Run: headless pygame with SDL's dummy video driver; simulated clock (each Clock.tick advances the game by its frame time, no real sleeping); random seed 0; keys injected as events and as key.get_pressed() state; mouse plan: one left click at the window centre at the start of phase 2, then a move to the lower-right quarter at the start of phase 3.
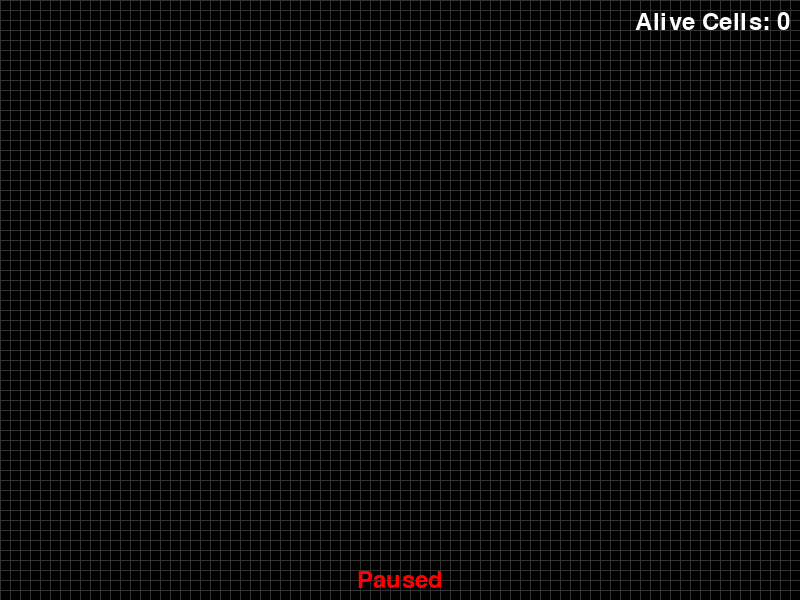
Frame 1 of 4 · flips 1–60 · no input
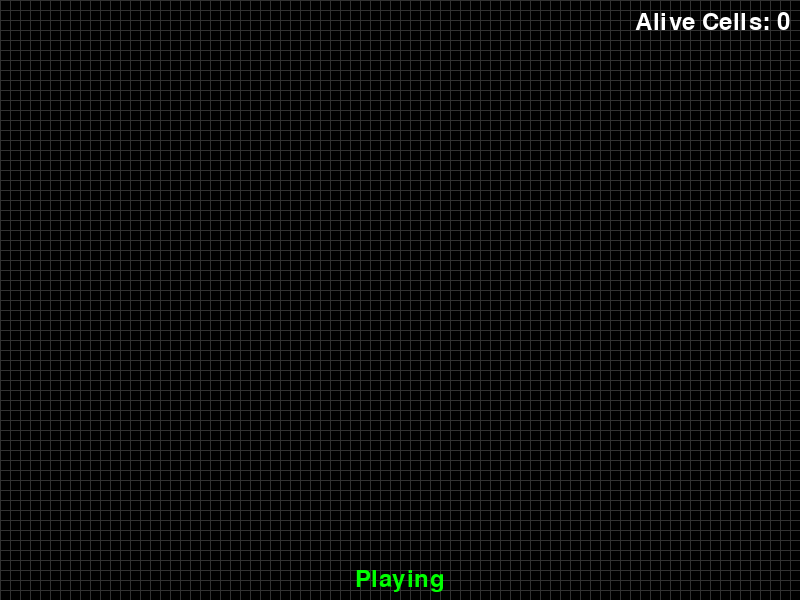
Frame 2 of 4 · flips 61–180 · clicked the window centre · tapped SPACE, RETURN · held RIGHT (→), D
Frame 3 of 4 · flips 181–300 · moved the mouse to the lower-right quarter · held DOWN (↓), S · screen unchanged from frame 2, image omitted
Frame 4 of 4 · flips 301–420 · held LEFT (←), A, UP (↑), W · screen unchanged from frame 3, image omitted

The pygame program that drew these frames:

# Made by Jim Grysmpolakis.
# Please do not claim as yours.

# Conway's Game of Life Implementation with Pygame

# This implementation showcases Conway's Game of Life, a cellular automaton devised by mathematician John Conway.
# The game consists of a grid of cells, each of which can be alive (populated) or dead (unpopulated).
# The state of each cell evolves over time based on simple rules, creating interesting patterns and behaviors.

# To play, press left click to place cells in the grid. You can also press space to play or pause the simulation.
# With right click, you can place a pre-placed cells, called "glider".

# Pygame is used for visualization and user interaction in this implementation.

import pygame
import sys

# Constants
WIDTH, HEIGHT = 800, 600
GRID_SIZE = 80
CELL_SIZE = 10

# Colors
BLACK = (0, 0, 0)
GRAY = (50, 50, 50)
WHITE = (255, 255, 255)
RED = (255, 0, 0)
GREEN = (0, 255, 0)

# Initialize Pygame
pygame.init()
clock = pygame.time.Clock()

# Create the game window
screen = pygame.display.set_mode((WIDTH, HEIGHT))
pygame.display.set_caption("Conway's Game of Life")

# Function to initialize an empty grid
def initialize_grid():
    return [[0] * GRID_SIZE for _ in range(GRID_SIZE)]

# Function to draw the grid
def draw_grid():
    for x in range(GRID_SIZE + 1):
        pygame.draw.line(screen, GRAY, (x * CELL_SIZE, 0), (x * CELL_SIZE, HEIGHT))
    for y in range(GRID_SIZE + 1):
        pygame.draw.line(screen, GRAY, (0, y * CELL_SIZE), (WIDTH, y * CELL_SIZE))

# Function to draw the cells
def draw_cells(grid):
    for x in range(GRID_SIZE):
        for y in range(GRID_SIZE):
            color = WHITE if grid[x][y] else BLACK
            pygame.draw.rect(screen, color, (x * CELL_SIZE, y * CELL_SIZE, CELL_SIZE, CELL_SIZE))

# Function to update the grid based on the rules of Conway's Game of Life
def update_grid(grid):
    new_grid = [[0] * GRID_SIZE for _ in range(GRID_SIZE)]
    for x in range(GRID_SIZE):
        for y in range(GRID_SIZE):
            alive_neighbors = count_alive_neighbors(grid, x, y)
            # Apply rules of Conway's Game of Life
            if grid[x][y] == 1 and (alive_neighbors < 2 or alive_neighbors > 3):
                new_grid[x][y] = 0
            elif grid[x][y] == 0 and alive_neighbors == 3:
                new_grid[x][y] = 1
            else:
                new_grid[x][y] = grid[x][y]
    return new_grid

# Function to get the number of alive neighbors for a given cell
def count_alive_neighbors(grid, x, y):
    count = 0
    for i in range(-1, 2):
        for j in range(-1, 2):
            if i == 0 and j == 0:
                continue
            new_x, new_y = x + i, y + j
            # Check if neighbor is within the grid bounds and is alive
            if 0 <= new_x < GRID_SIZE and 0 <= new_y < GRID_SIZE and grid[new_x][new_y] == 1:
                count += 1
    return count

# Function to add a glider at a specific position
def add_glider(grid, x, y):
    glider_pattern = [
        [0, 1, 0],
        [0, 0, 1],
        [1, 1, 1]
    ]
    # Place glider pattern in the grid
    for i, row in enumerate(glider_pattern):
        grid[x + i][y:y + len(row)] = row

# Function to display the status indicator
def draw_status_indicator(paused):
    font = pygame.font.Font(None, 36)
    status_text = "Playing" if not paused else "Paused"
    color = GREEN if not paused else RED
    text = font.render(status_text, True, color)
    text_rect = text.get_rect(center=(WIDTH // 2, HEIGHT - 20))
    screen.blit(text, text_rect)

# Function to count the number of alive cells
def count_alive_cells(grid):
    count = sum(row.count(1) for row in grid)
    return count

# Function to draw the cell count
def draw_cell_count(count):
    font = pygame.font.Font(None, 36)
    count_text = f"Alive Cells: {count}"
    text = font.render(count_text, True, WHITE)
    text_rect = text.get_rect(topright=(WIDTH - 10, 10))
    screen.blit(text, text_rect)

# Main loop
running = True
paused = True
grid = initialize_grid()

# Keep track of mouse state
left_mouse_pressed = False
right_mouse_pressed = False

while running:
    screen.fill(BLACK)

    # Event handling
    for event in pygame.event.get():
        if event.type == pygame.QUIT:
            running = False
        elif event.type == pygame.KEYDOWN:
            if event.key == pygame.K_SPACE:
                # Toggle between paused and playing
                paused = not paused
        elif event.type == pygame.MOUSEBUTTONDOWN:
            if event.button == 1:  # Left mouse button
                left_mouse_pressed = True
            elif event.button == 3:  # Right mouse button
                right_mouse_pressed = True
                x, y = event.pos
                grid_x, grid_y = x // CELL_SIZE, y // CELL_SIZE
                # Add glider pattern where right mouse button is clicked
                add_glider(grid, grid_x, grid_y)
        elif event.type == pygame.MOUSEBUTTONUP:
            if event.button == 1:
                left_mouse_pressed = False
            elif event.button == 3:
                right_mouse_pressed = False

    # Add cells continuously when left mouse button is held down
    if left_mouse_pressed:
        x, y = pygame.mouse.get_pos()
        grid_x, grid_y = x // CELL_SIZE, y // CELL_SIZE
        grid[grid_x][grid_y] = 1

    # Update the grid if not paused
    if not paused:
        grid = update_grid(grid)

    # Draw the cells
    draw_cells(grid)

    # Draw the grid lines
    draw_grid()

    # Draw the status indicator
    draw_status_indicator(paused)

    # Count and draw the number of alive cells
    alive_cell_count = count_alive_cells(grid)
    draw_cell_count(alive_cell_count)

    # Update the display
    pygame.display.flip()

    # Cap the frame rate
    clock.tick(10)

# Quit Pygame
pygame.quit()
sys.exit()
